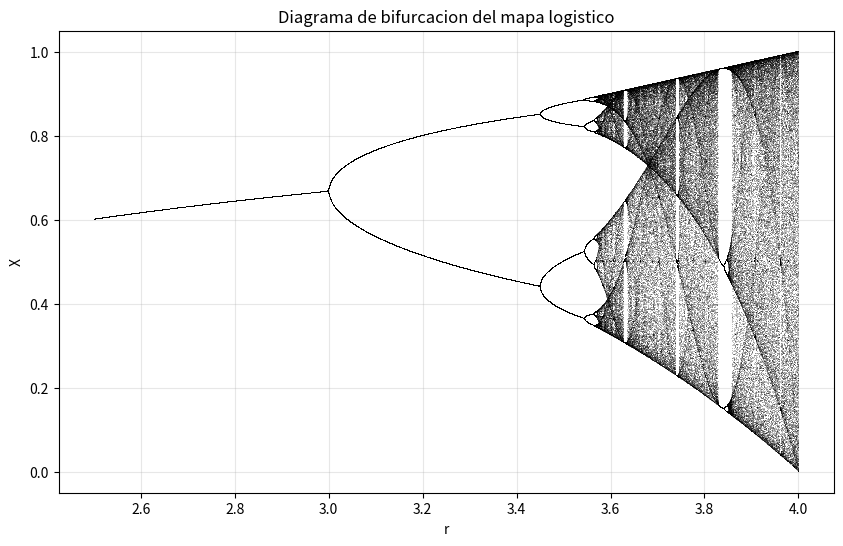

Write Python code to recreate this figure.
import numpy as np
import matplotlib.pyplot as plt
#r_min es el limite inferior en e
#r_max es el superior en r
#points: la cantidad de valores que se van a calcular
#N: numero de iteraciones}
#last: iteraciones finales
#X: valor incial

def bifurcation_diagram(r_min=2.5, r_max=4.0, points=5000, N=1000, last=100, X0=0.5):

    r_values = np.linspace(r_min, r_max, points)
    R = []
    X = []

    for r in r_values:
        x = X0
        # Iteraciones del inicio
        for h in range(N - last):
            x = r * x * (1 - x)
        # guardamos las ultimas
        for h in range(last):
            x = r * x * (1 - x)
            R.append(r)
            X.append(x)

    # grafica
    plt.figure(figsize=(10, 6))
    plt.plot(R, X, ',k', alpha=0.25)  # puntos negros pequeños
    plt.title("Diagrama de bifurcacion del mapa logistico")
    plt.xlabel("r")
    plt.ylabel("X")
    plt.grid(True, alpha=0.3)
    plt.show()

#llamar la funcion
bifurcation_diagram()
